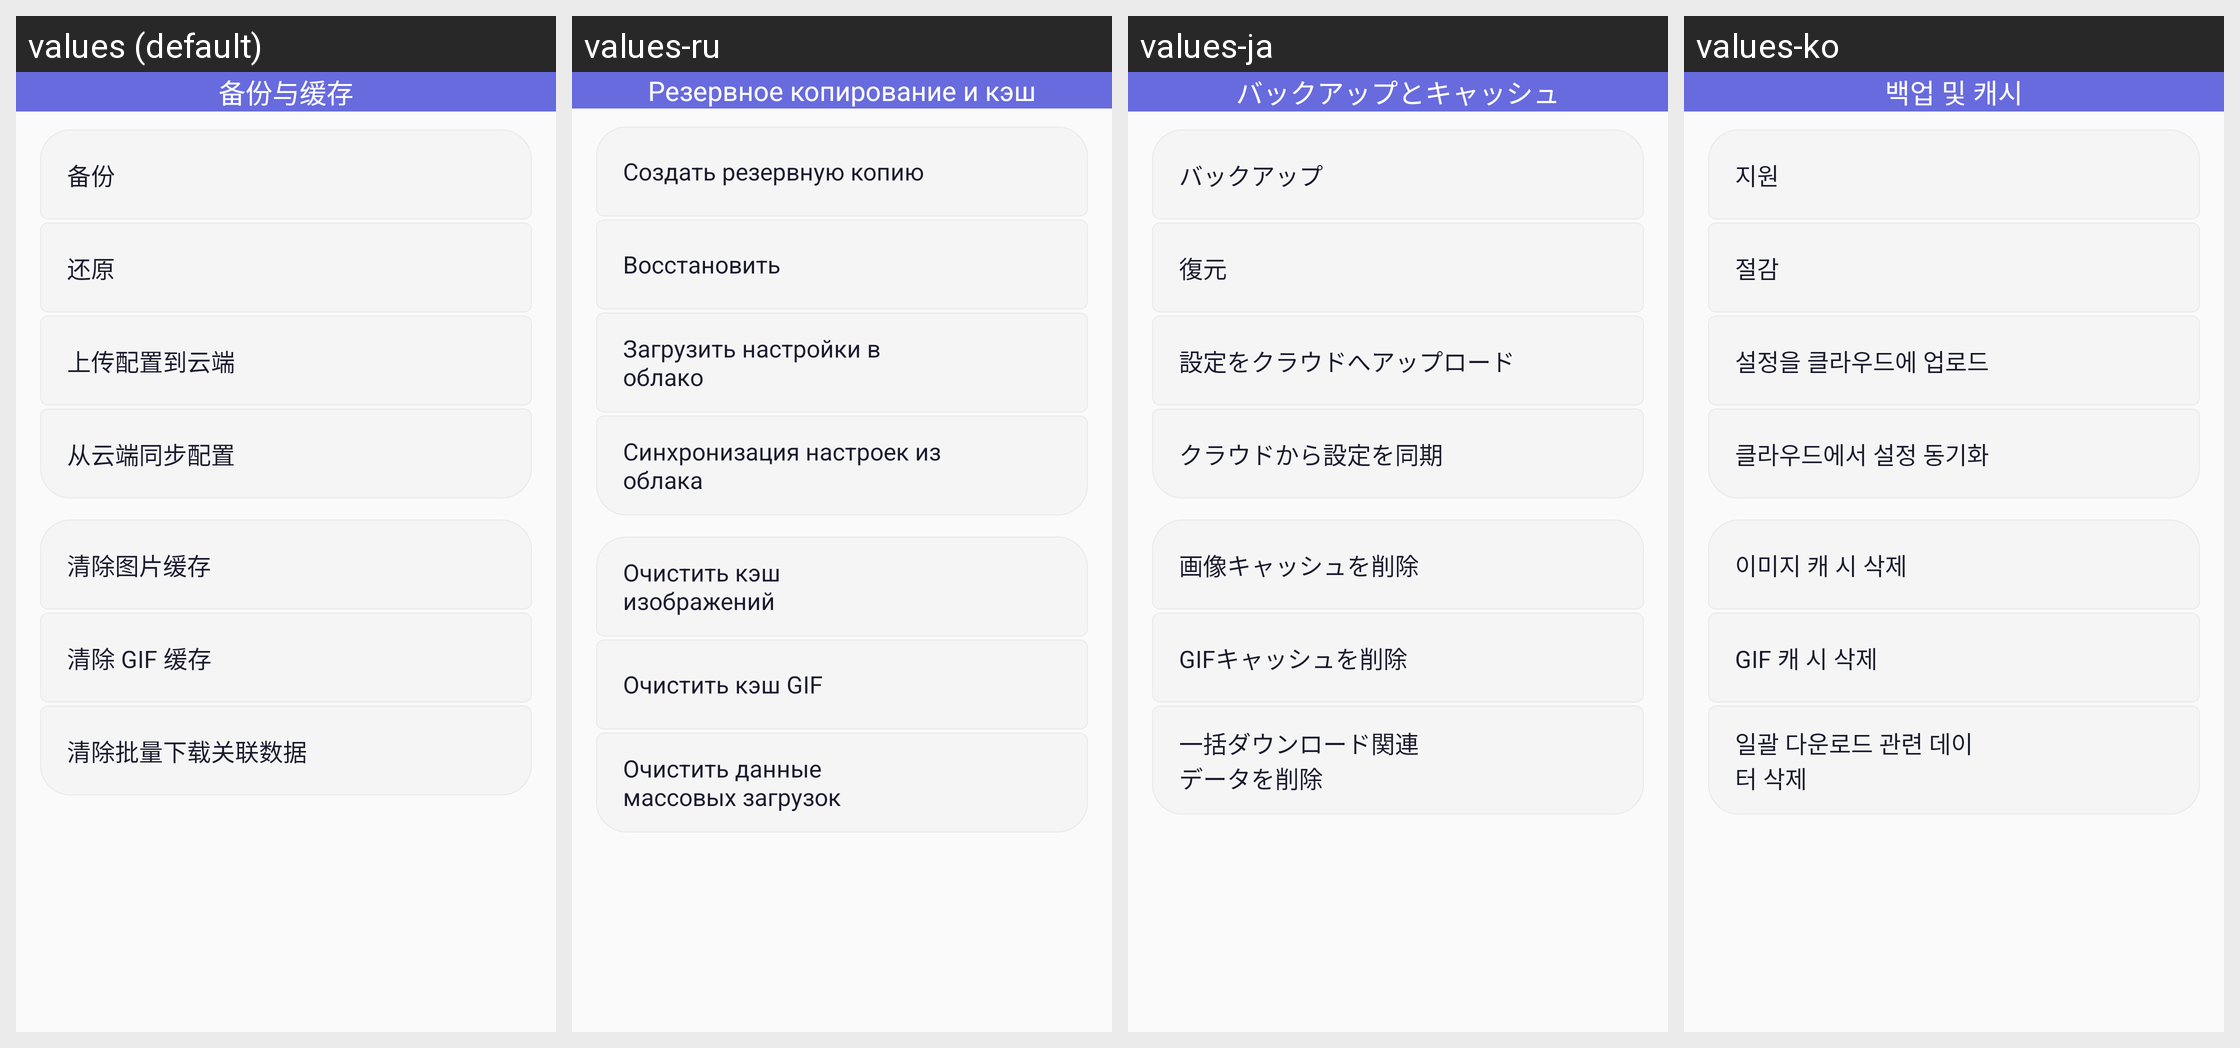

Translations of the strings shown on this Android screen, per locale in the grid:
Android screen res/layout/fragment_settings_data.xml rendered under 4 locales, left to right: values (default), values-ru, values-ja, values-ko. Device: Nexus 5 (rendered at 1080×1920; each locale shown at half size, 540×960, under a caption strip naming it); theme AppTheme.
Other locales in the repository, not shown: values-en, values-tr, values-zh-rTW.
Strings drawn on this screen, with the default value and each locale's value (text and hints the layout hard-codes, and strings that could not be matched under every locale, appear in the picture but are not listed):

settings_cat_data
  values: 备份与缓存
  values-ru: Резервное копирование и кэш
  values-ja: バックアップとキャッシュ
  values-ko: 백업 및 캐시

string_420
  values: 备份
  values-ru: Создать резервную копию
  values-ja: バックアップ
  values-ko: 지원

string_421
  values: 还原
  values-ru: Восстановить
  values-ja: 復元
  values-ko: 절감

moon_upload_title
  values: 上传配置到云端
  values-ru: Загрузить настройки в облако
  values-ja: 設定をクラウドへアップロード
  values-ko: 설정을 클라우드에 업로드

moon_manual_sync_title
  values: 从云端同步配置
  values-ru: Синхронизация настроек из облака
  values-ja: クラウドから設定を同期
  values-ko: 클라우드에서 설정 동기화

string_101
  values: 清除图片缓存
  values-ru: Очистить кэш изображений
  values-ja: 画像キャッシュを削除
  values-ko: 이미지 캐 시 삭제

string_102
  values: 清除 GIF 缓存
  values-ru: Очистить кэш GIF
  values-ja: GIFキャッシュを削除
  values-ko: GIF 캐 시 삭제

clear_bulk_download_cache
  values: 清除批量下载关联数据
  values-ru: Очистить данные массовых загрузок
  values-ja: 一括ダウンロード関連データを削除
  values-ko: 일괄 다운로드 관련 데이터 삭제
